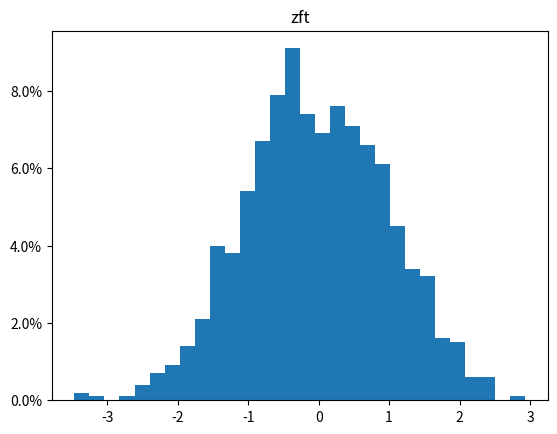

Reproduce this figure in Python.
import matplotlib.pyplot as plt
from matplotlib.ticker import FuncFormatter
from numpy.random import randn
from matplotlib.font_manager import FontProperties
def to_percent(y,position):
    return str(100*y)+"%"#这里可以用round（）函数设置取几位小数
#font=FontProperties(fname='/Library/Fonts/Songti.ttc')#这里设置字体，可以显示中文
x=randn(1000)
plt.hist(x,bins=30,weights=[1./len(x)]*len(x))#这里weights是每一个数据的权重，这里设置是1，weights是和x等维的列表或者series
fomatter=FuncFormatter(to_percent)
plt.gca().yaxis.set_major_formatter(fomatter)
plt.title("zft")
plt.show()
